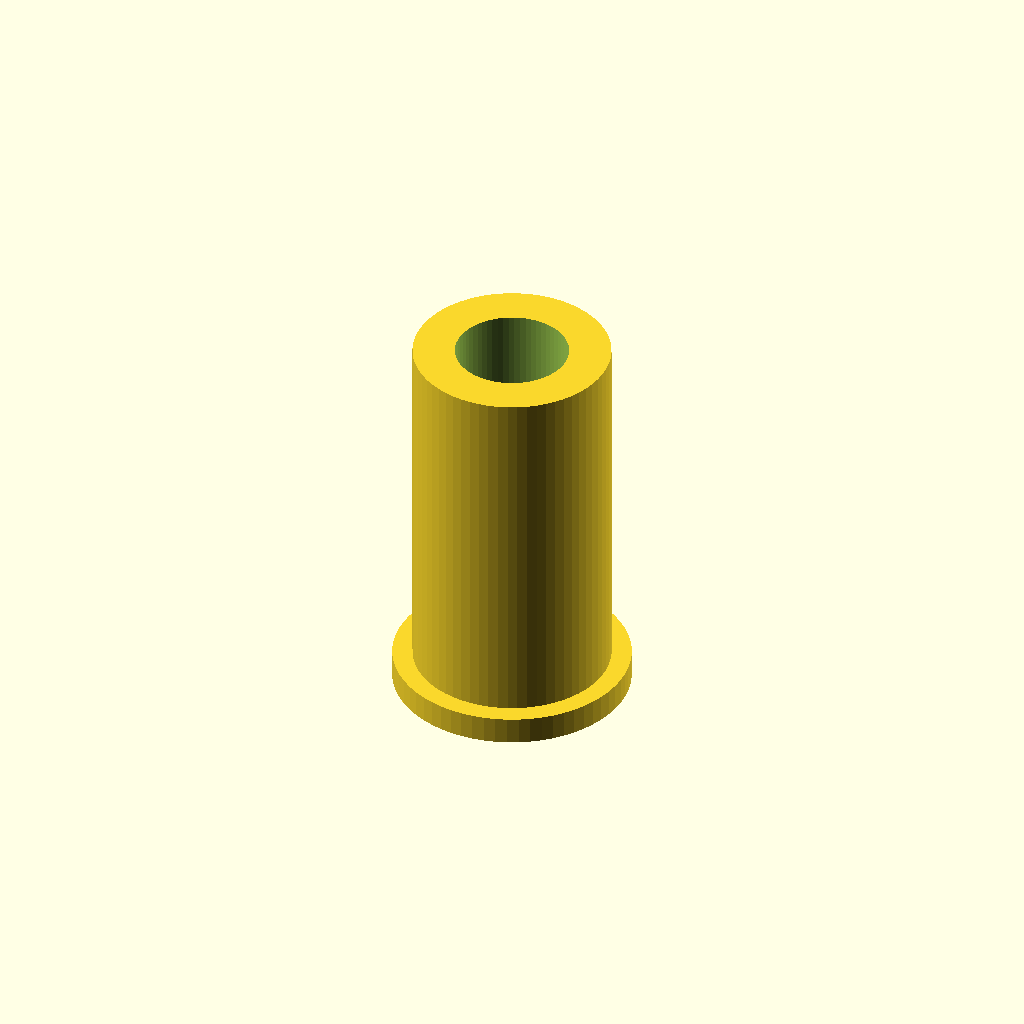
Cell 1: the model at its default parameters.
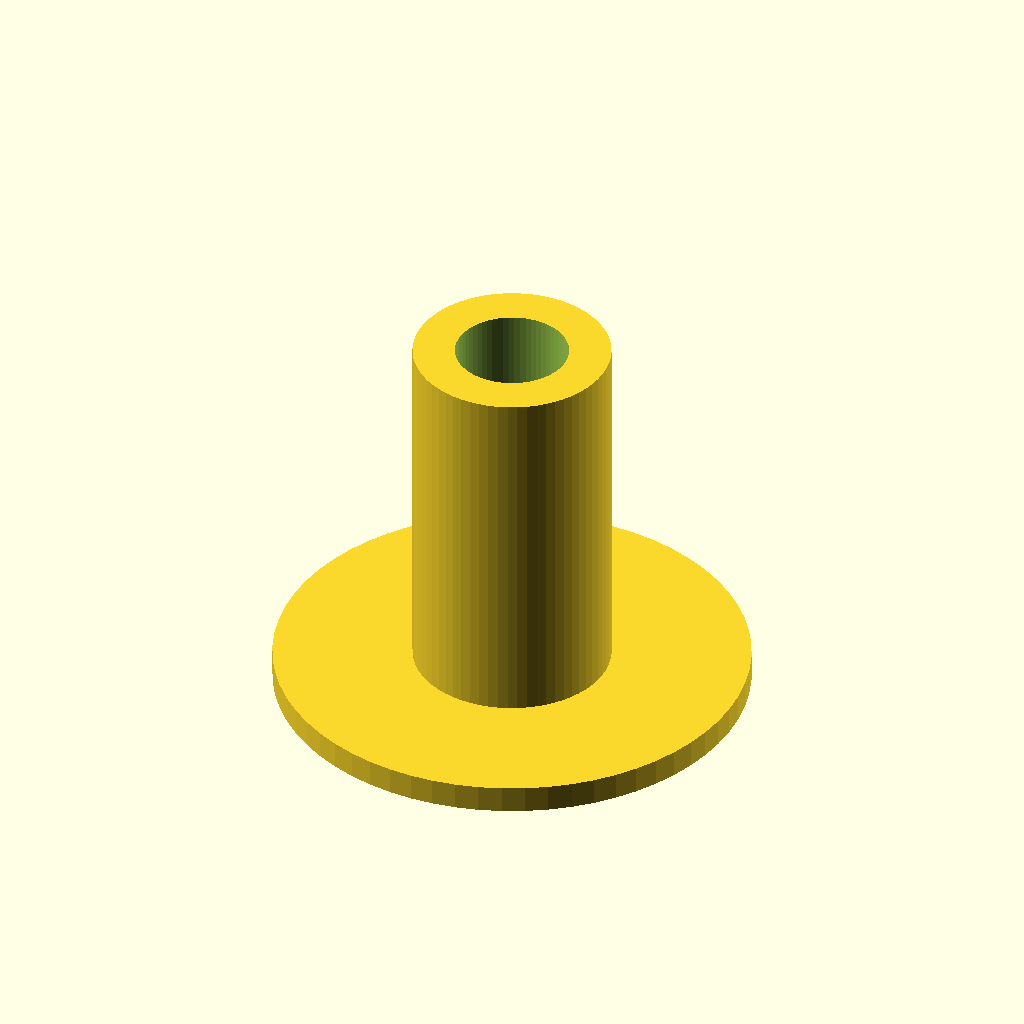
Cell 2: collar_d = 26 (everything else at default).
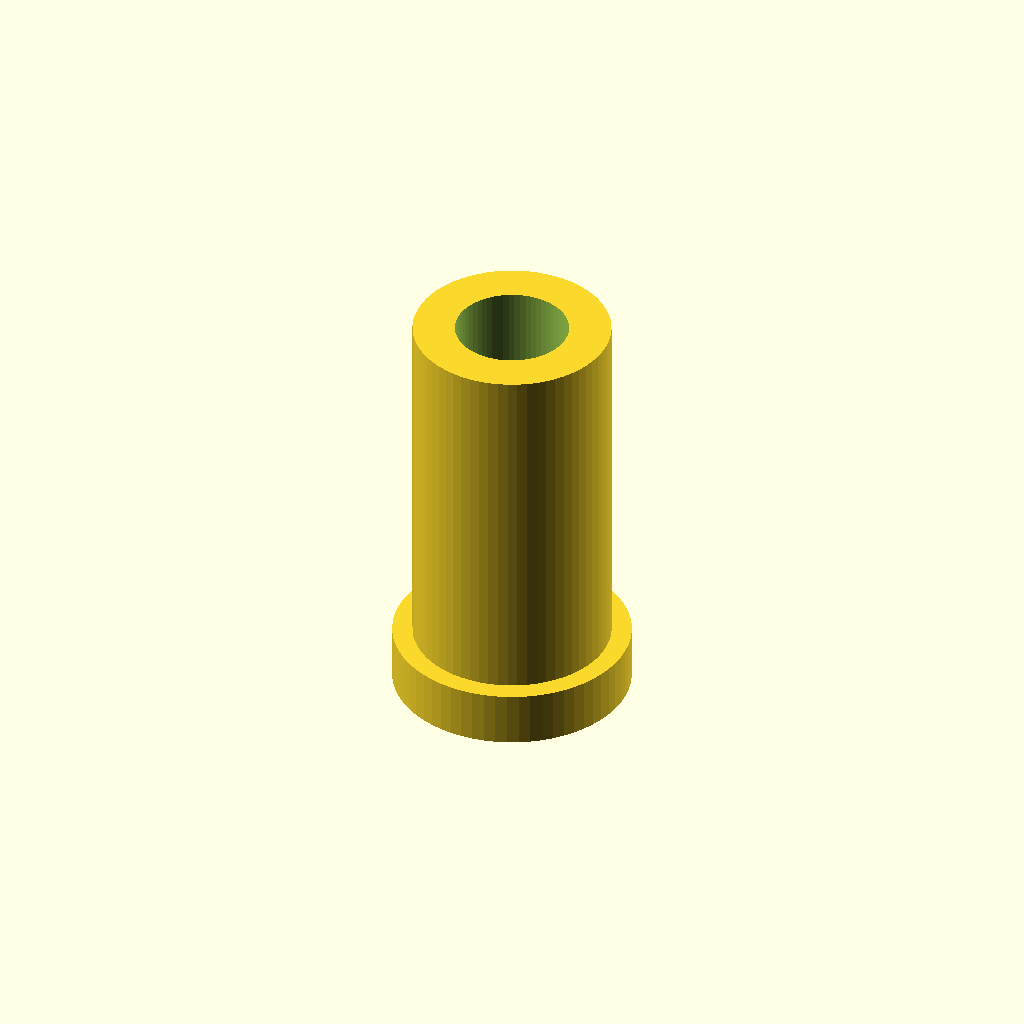
Cell 3: the same model with collar_h = 3.
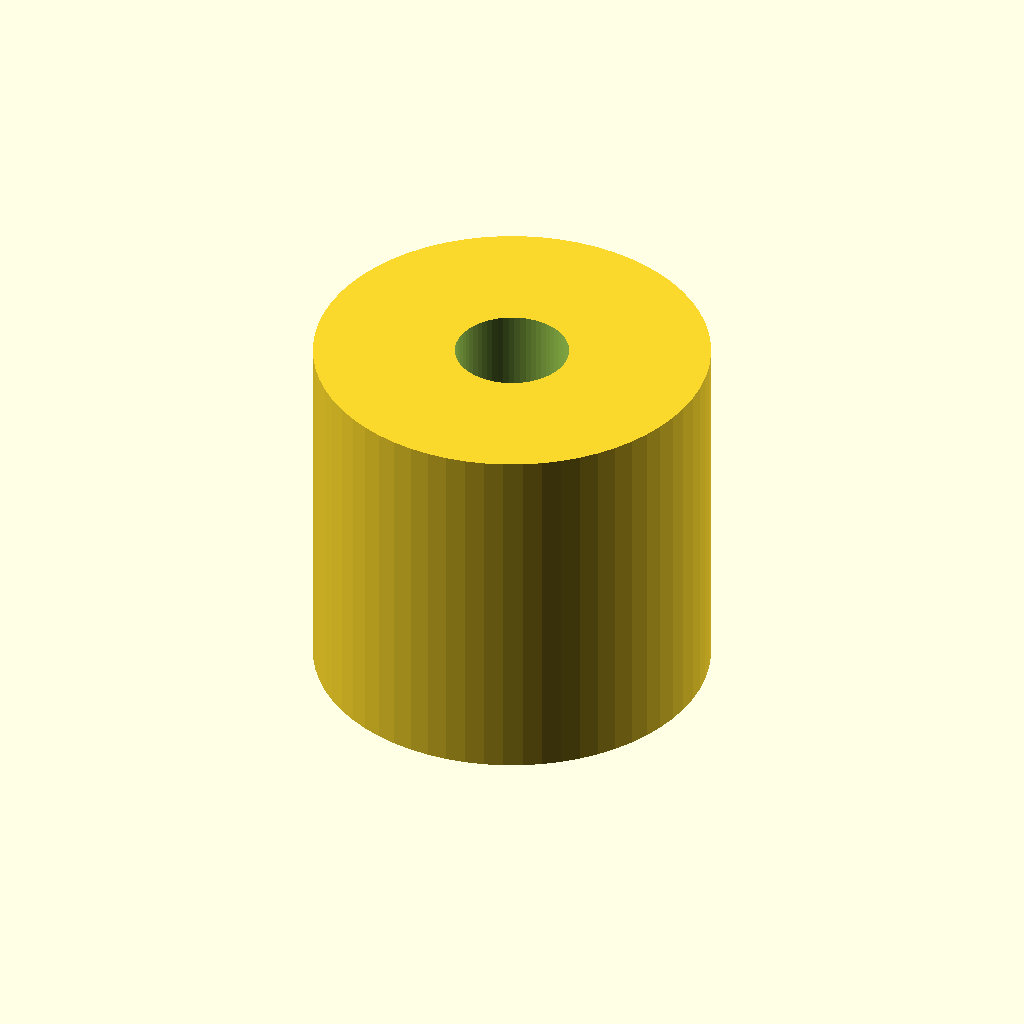
Cell 4 — sleeve_od set to 21.6, the other parameters unchanged.
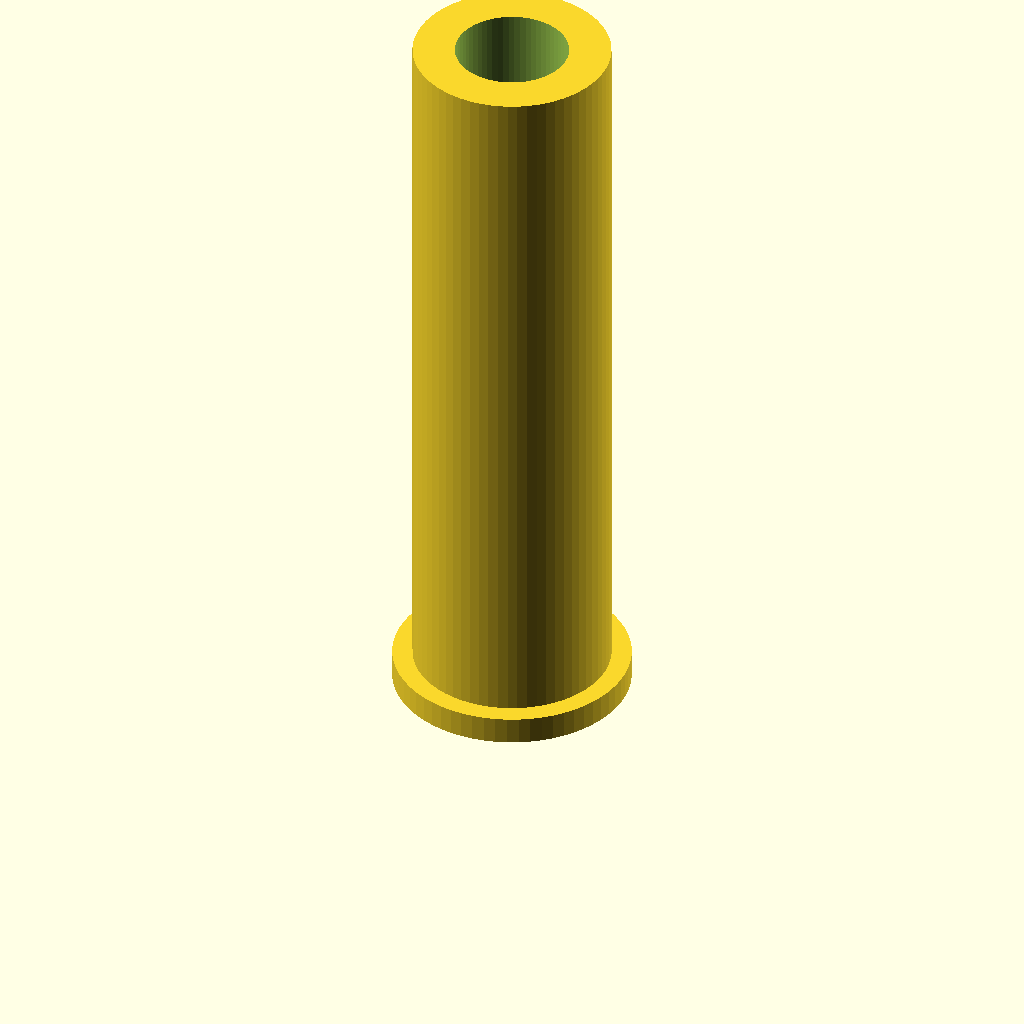
Cell 5: the same model with sleeve_h = 39.8.
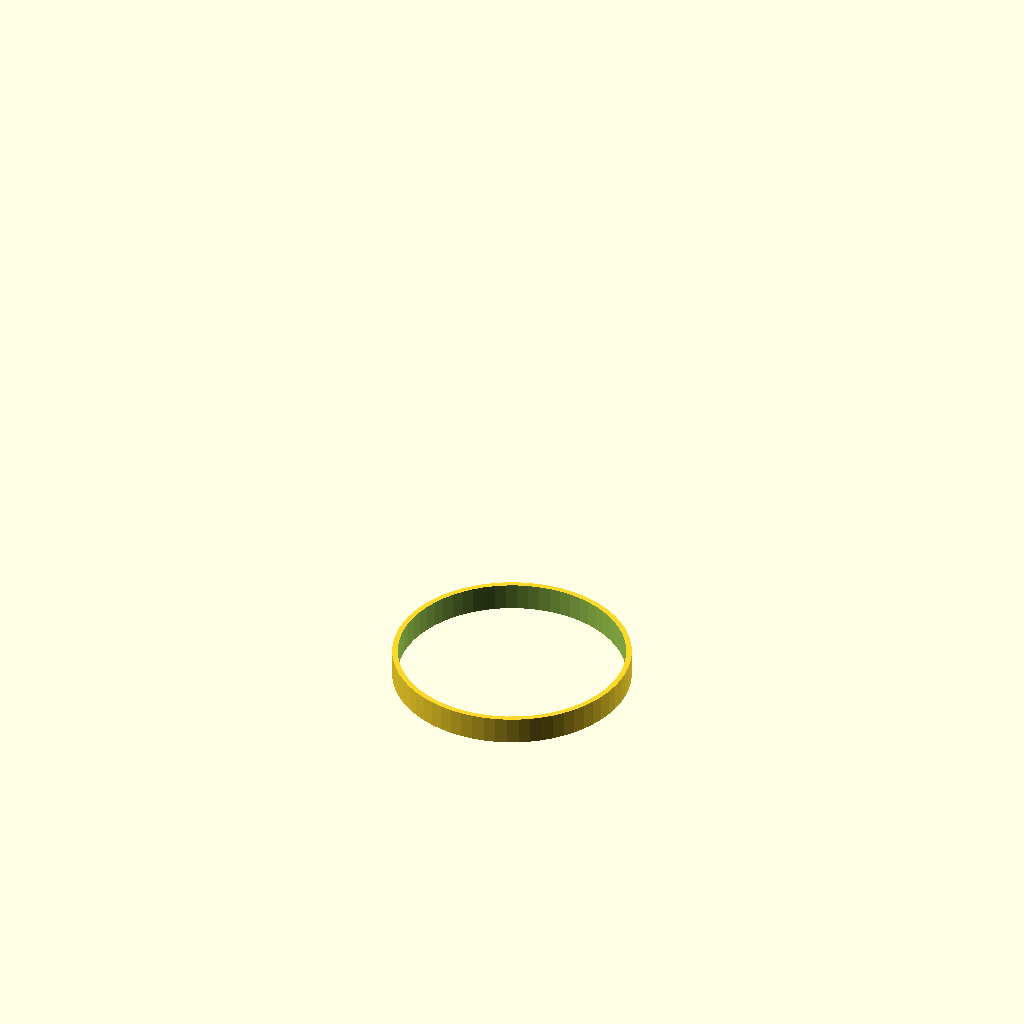
Cell 6: the same model with bore_d = 12.4.
One fixed orthographic camera (rotation 55°, 0°, 25°; colour scheme Cornfield) for every cell.
OpenSCAD source file bench/results/gpu-v9s1-h0-g9/code/scadcoder-v9s1/pcr_tube_adapter_s4_a0.scad:
// Adapter sleeve: 0.2 mL PCR tube in a 1.5 mL rack hole
// Print orientation: collar on the bed, sleeve body pointing up (+Z)

$fn = 64;

// ---- Dimensions (mm) ----
collar_d        = 13;     // collar outer diameter
collar_h        = 1.5;    // collar thickness (z = 0 to 1.5)
sleeve_od       = 10.8;   // sleeve body outer diameter
sleeve_h        = 19.9;   // sleeve body height above collar (z = 1.5 to 21.4)
bore_d          = 6.2;    // straight through-bore diameter
eps             = 0.5;    // cutter overshoot past faces

total_h = collar_h + sleeve_h;  // overall height (21.4 mm)

difference() {
    union() {
        // Collar
        cylinder(d = collar_d, h = collar_h);
        // Sleeve body (slightly overlapping the collar for a clean union)
        translate([0, 0, collar_h - 0.01])
            cylinder(d = sleeve_od, h = sleeve_h + 0.01);
    }
    // Full-height bore, open at both ends
    translate([0, 0, -eps])
        cylinder(d = bore_d, h = total_h + 2 * eps);
}
Customizer parameters (derived from the source; name, type, default, range or options):
collar_d: number, default 13
collar_h: number, default 1.5
sleeve_od: number, default 10.8
sleeve_h: number, default 19.9
bore_d: number, default 6.2
eps: number, default 0.5
